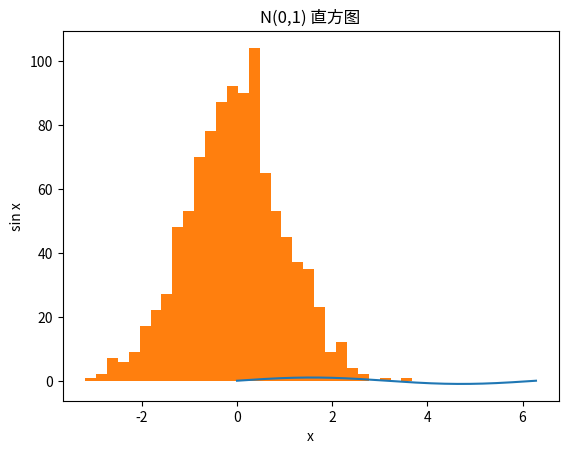

Write the Python code that produced this figure.
import numpy as np, matplotlib.pyplot as plt
x = np.linspace(0, 2*np.pi, 400)
y = np.sin(x)
plt.plot(x, y)
plt.title('sin(x)')
plt.xlabel('x'); plt.ylabel('sin x')
plt.show()

import numpy as np, matplotlib.pyplot as plt
data = np.random.normal(loc=0, scale=1, size=1000)
plt.hist(data, bins=30)
plt.title('N(0,1) 直方图')
plt.show()